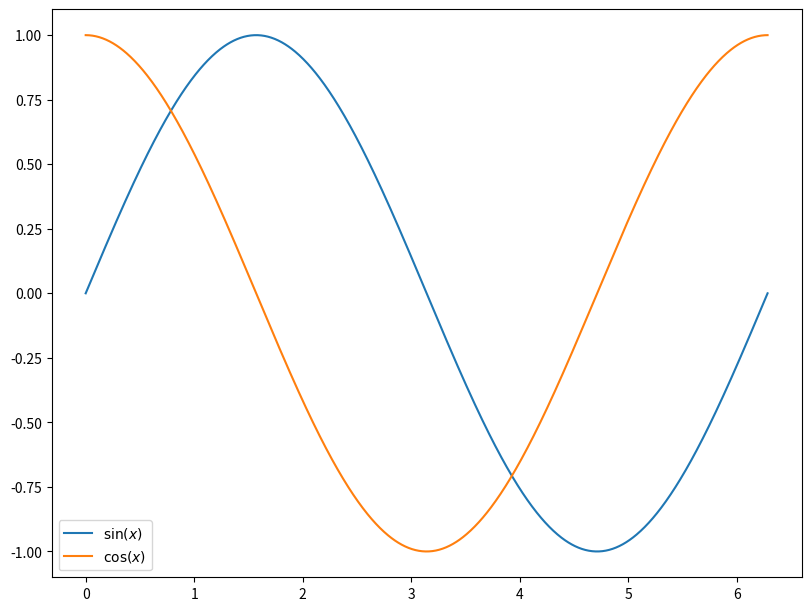

Write Python code to recreate this figure.
# Hello World for PSI Numerical Methods 2026
# Hello World from WSL

import numpy as np
from matplotlib import pyplot as plt

def myexp(x, N=10):
    """
    This function computes exp(x) via the Taylor Series using terms up to
    order N.
    """

    t = 1.0  # The value of the current term
    y = 1.0  # The value of exp(x) up to this point

    # We initialize with the 0th order term, so run the loop
    # for the remaining N terms.
    for i in range(1, N+1):
        t *= x/i  # Update the term: tn = x^n / n!
        y += t    # add tn to y

    # We're done!
    return y


if __name__ == "__main__":

    print("Hello, world!")

    print("e^(1.2)={}".format(np.exp(1.2)))

    x = np.linspace(0, 2 * np.pi, 1000)
    fig, ax = plt.subplots(figsize = (8, 6), dpi = 300, layout = "constrained")
    plt.plot(x, np.sin(x), label = r"$\sin(x)$")
    plt.plot(x, np.cos(x), label = r"$\cos(x)$")
    plt.legend()
    plt.savefig("trig.png")

    # print("e(1) with  5 terms is", myexp(1.0, 5))
    # print("e(1) with 10 terms is", myexp(1.0, 10))
    # print("e(1) with 20 terms is", myexp(1.0, 20))
    # print("e(1) with 40 terms is", myexp(1.0, 40))
